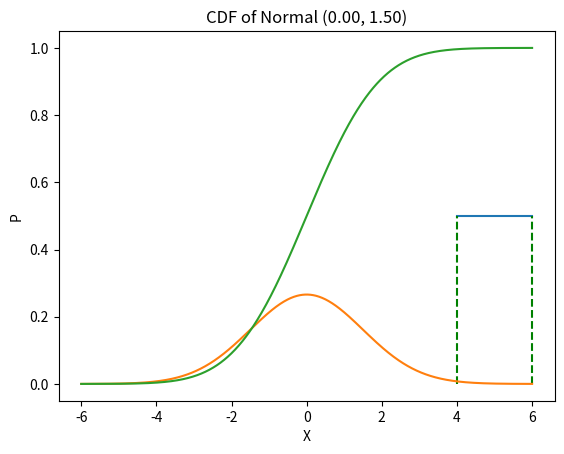

This figure's Python source:
# -*- coding: utf-8 -*-
"""Lab7_XSTK

Automatically generated by Colaboratory.

Original file is located at
    https://colab.research.google.com/<link-removed>
"""

import matplotlib.pyplot as plt
import math
## vi du 1
def generator_data(a, b, size):
  n = (b-a) / (size - 1)
  result = []
  s = a;
  while s < b:
    result.append(s)
    s += n;
  if len(result) < size:
    result.append(b)
  return result
X = generator_data(4, 6, 100)
print(X)

import matplotlib.pyplot as plt
import math
## Uniform distribution
def pmf_uniform_cont(a,b):
  return 1/(b-a)
def plot_pmf_uniform_cont(a,b):
  '''
  plot the probability mass funtion of Uniform(a,b)
  '''
  X = generator_data(a, b, 100)
  if b != a:
    P = [pmf_uniform_cont(a,b) for x in X]
  plt.plot(X, P, '-')
  plt.plot([a, a], [0, 1/(b-a)], 'g--')
  plt.plot([b, b], [0, 1/(b-a)], 'g--')

  plt.title('PDF of Uniform continuous distribution(%02f, %0.2f)' %(a, b))
  plt.show()
plot_pmf_uniform_cont(4, 6)

## Normal distribution
def pmf_normal(x, mu, sigma):
  t = 2*sigma**2
  return (1/math.sqrt(t*math.pi))*math.exp(-(x-mu)**2/t)
def plot_pmf_normal(mu, sigma):
  X = generator_data(mu - 4*sigma, mu + 4*sigma, 1000)
  P_normal = [pmf_normal(x, mu, sigma) for x in X]
  plt.plot(X, P_normal, '-')
  plt.title('PMF of Normal(%.2f, %.2f)' %(mu, sigma))
  plt.xlabel('X')
  plt.ylabel('P')
  plt.show()
plot_pmf_normal(0, 1.5)

##Exercise 1
def cdf_normal(x, mu, sigma):
  return 1/2*(1+math.erf((x-mu) / (sigma * math.sqrt(2))))
def plot_cdf_normal(mu, sigma):
  '''
  Plot the Cumulative distribution function of Normal(mu, sigma)
  '''
  
  X = generator_data(mu - 4*sigma, mu + 4* sigma, 1000)
  P_normal = [cdf_normal(x, mu, sigma) for x in X]
  plt.plot(X, P_normal, '-')
  plt.title('CDF of Normal (%.2f, %.2f)' %(mu, sigma))
  plt.xlabel('X')
  plt.ylabel('P')
  plt.show()

plot_cdf_normal(0, 1.5)

## Exercise 2
def cdf_normal(x, mu, sigma):
  return 1/2*(1+math.erf((x-mu) / (sigma * math.sqrt(2))))
  # for i in range(9, 12):
  #   return cdf_normal(1, 1, 1)